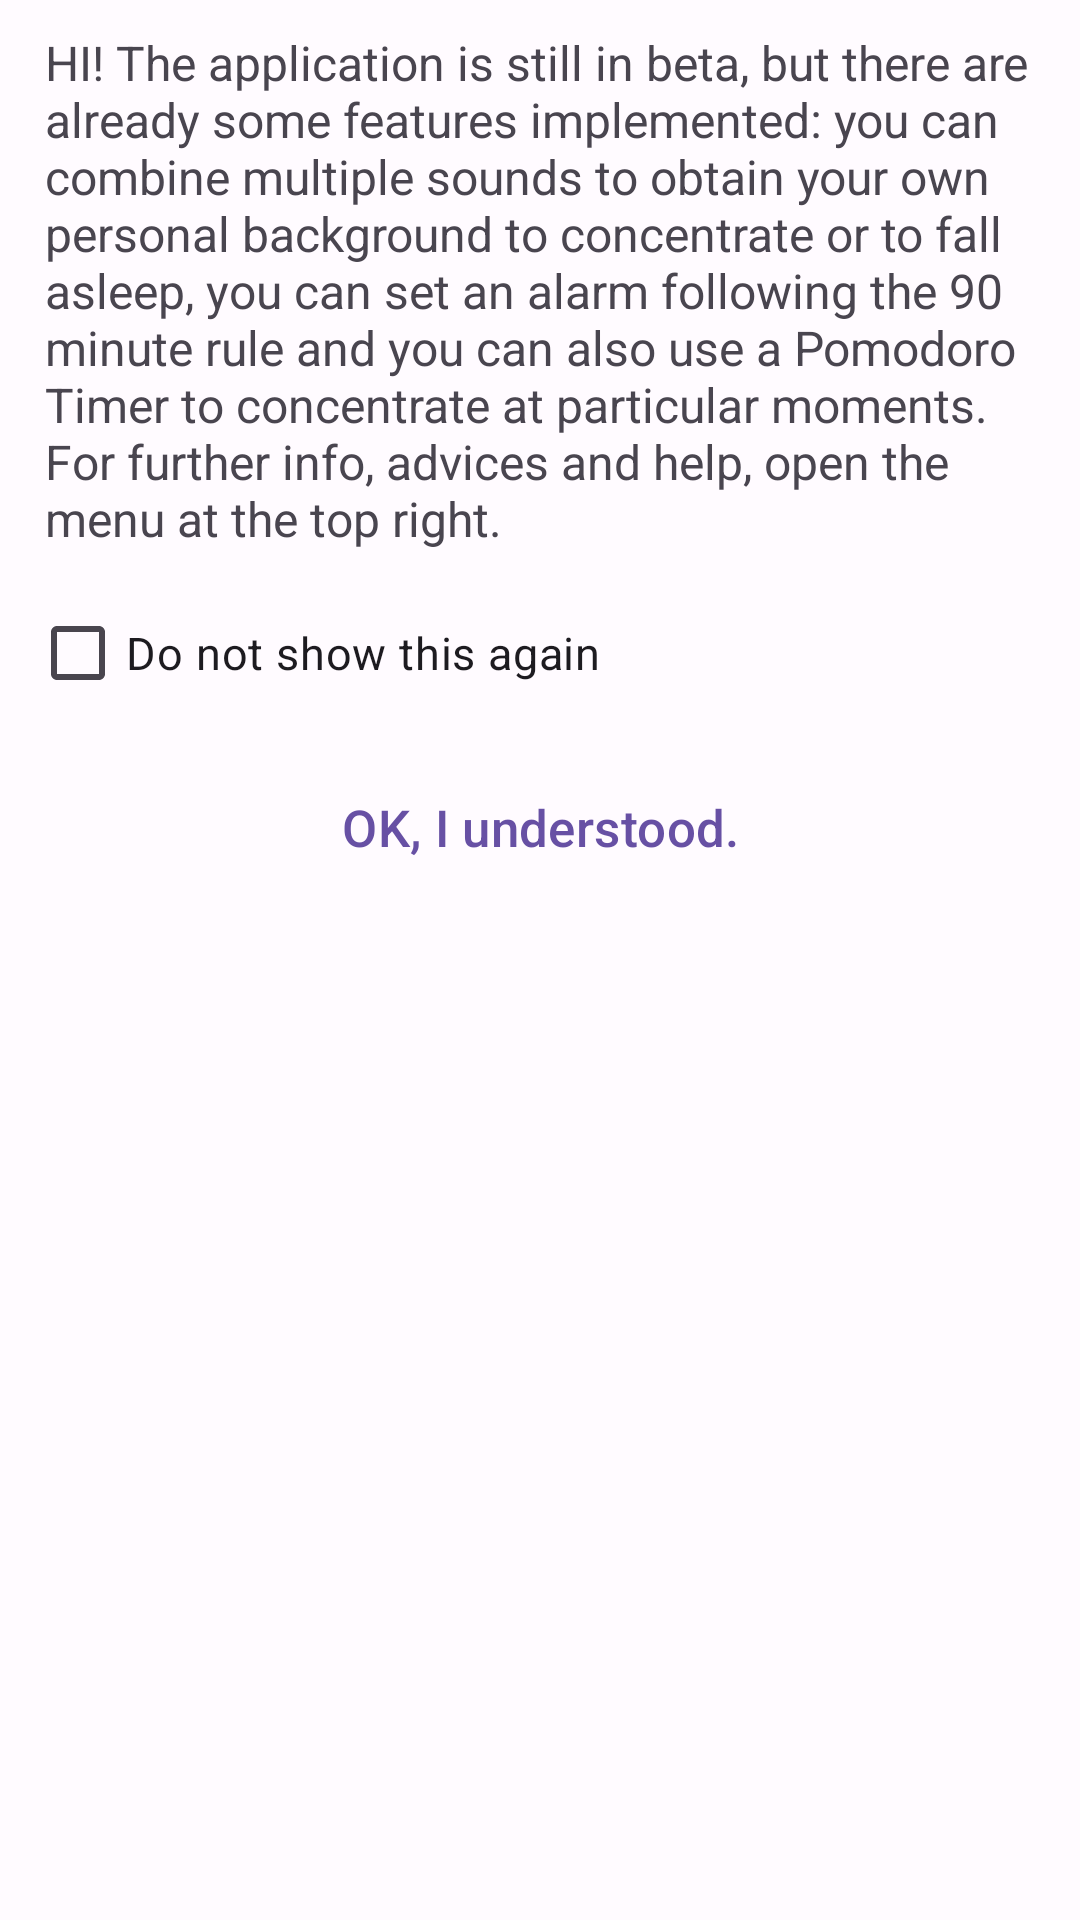

This screen was rendered from an Android layout file. Write that file and the resources it references.
<!-- AndroidManifest.xml: application theme Theme.NinetyMinutesSleep -->
<!-- res/layout/dialog_warning.xml -->
<?xml version="1.0" encoding="utf-8"?>
<LinearLayout xmlns:android="http://schemas.android.com/apk/res/android"
    android:layout_width="match_parent"
    android:layout_height="match_parent"
    android:orientation="vertical">


    <TextView
        android:layout_width="match_parent"
        android:layout_height="wrap_content"
        android:text="@string/warning_text"
        android:layout_marginTop="10dp"
        android:layout_marginHorizontal="15dp"
        android:textSize="16sp"
        />

    <CheckBox
        android:id="@+id/check_box_dialog_warning"
        android:layout_width="match_parent"
        android:layout_height="wrap_content"
        android:layout_marginTop="10dp"
        android:layout_marginHorizontal="10dp"
        android:textSize="15sp"
        android:text="@string/do_not_show_this_again"/>

    <Button
        android:id="@+id/button_dialog_warning"
        android:layout_width="match_parent"
        android:layout_height="wrap_content"
        android:layout_margin="10dp"
        android:textSize="17sp"
        android:textColor="?attr/colorPrimary"
        style="?android:attr/buttonBarButtonStyle"
        android:text="@string/understood" />

</LinearLayout>
<!-- resources referenced by this layout -->
<resources>
  <string name="do_not_show_this_again">Do not show this again</string>
  <string name="understood">OK, I understood.</string>
  <string name="warning_text">HI! The application is still in beta, but there are already some features implemented: you can combine multiple sounds to obtain your own personal background to concentrate or to fall asleep, you can set an alarm following the 90 minute rule and you can also use a Pomodoro Timer to concentrate at particular moments. \nFor further info, advices and help, open the menu at the top right.</string>
  <style name="Theme.NinetyMinutesSleep" parent="AppTheme">
          
          <item name="android:navigationBarColor">?colorPrimary</item>
      </style>
  <color name="md_theme_light_primary">#6750A4</color>
  <color name="md_theme_light_onPrimary">#FFFFFF</color>
  <color name="md_theme_light_primaryContainer">#E9DDFF</color>
  <color name="md_theme_light_onPrimaryContainer">#22005D</color>
  <color name="md_theme_light_secondary">#625B71</color>
  <color name="md_theme_light_onSecondary">#FFFFFF</color>
  <color name="md_theme_light_secondaryContainer">#E8DEF8</color>
  <color name="md_theme_light_onSecondaryContainer">#1E192B</color>
  <color name="md_theme_light_tertiary">#7E5260</color>
  <color name="md_theme_light_onTertiary">#FFFFFF</color>
  <color name="md_theme_light_tertiaryContainer">#FFD9E3</color>
  <color name="md_theme_light_onTertiaryContainer">#31101D</color>
  <color name="md_theme_light_error">#BA1A1A</color>
  <color name="md_theme_light_errorContainer">#FFDAD6</color>
  <color name="md_theme_light_onError">#FFFFFF</color>
  <color name="md_theme_light_onErrorContainer">#410002</color>
  <color name="md_theme_light_background">#FFFBFF</color>
  <color name="md_theme_light_onBackground">#1C1B1E</color>
  <color name="md_theme_light_surface">#FFFBFF</color>
  <color name="md_theme_light_onSurface">#1C1B1E</color>
  <color name="md_theme_light_surfaceVariant">#E7E0EB</color>
  <color name="md_theme_light_onSurfaceVariant">#49454E</color>
  <color name="md_theme_light_outline">#7A757F</color>
  <color name="md_theme_light_inverseOnSurface">#F4EFF4</color>
  <color name="md_theme_light_inverseSurface">#313033</color>
  <color name="md_theme_light_inversePrimary">#CFBCFF</color>
</resources>
